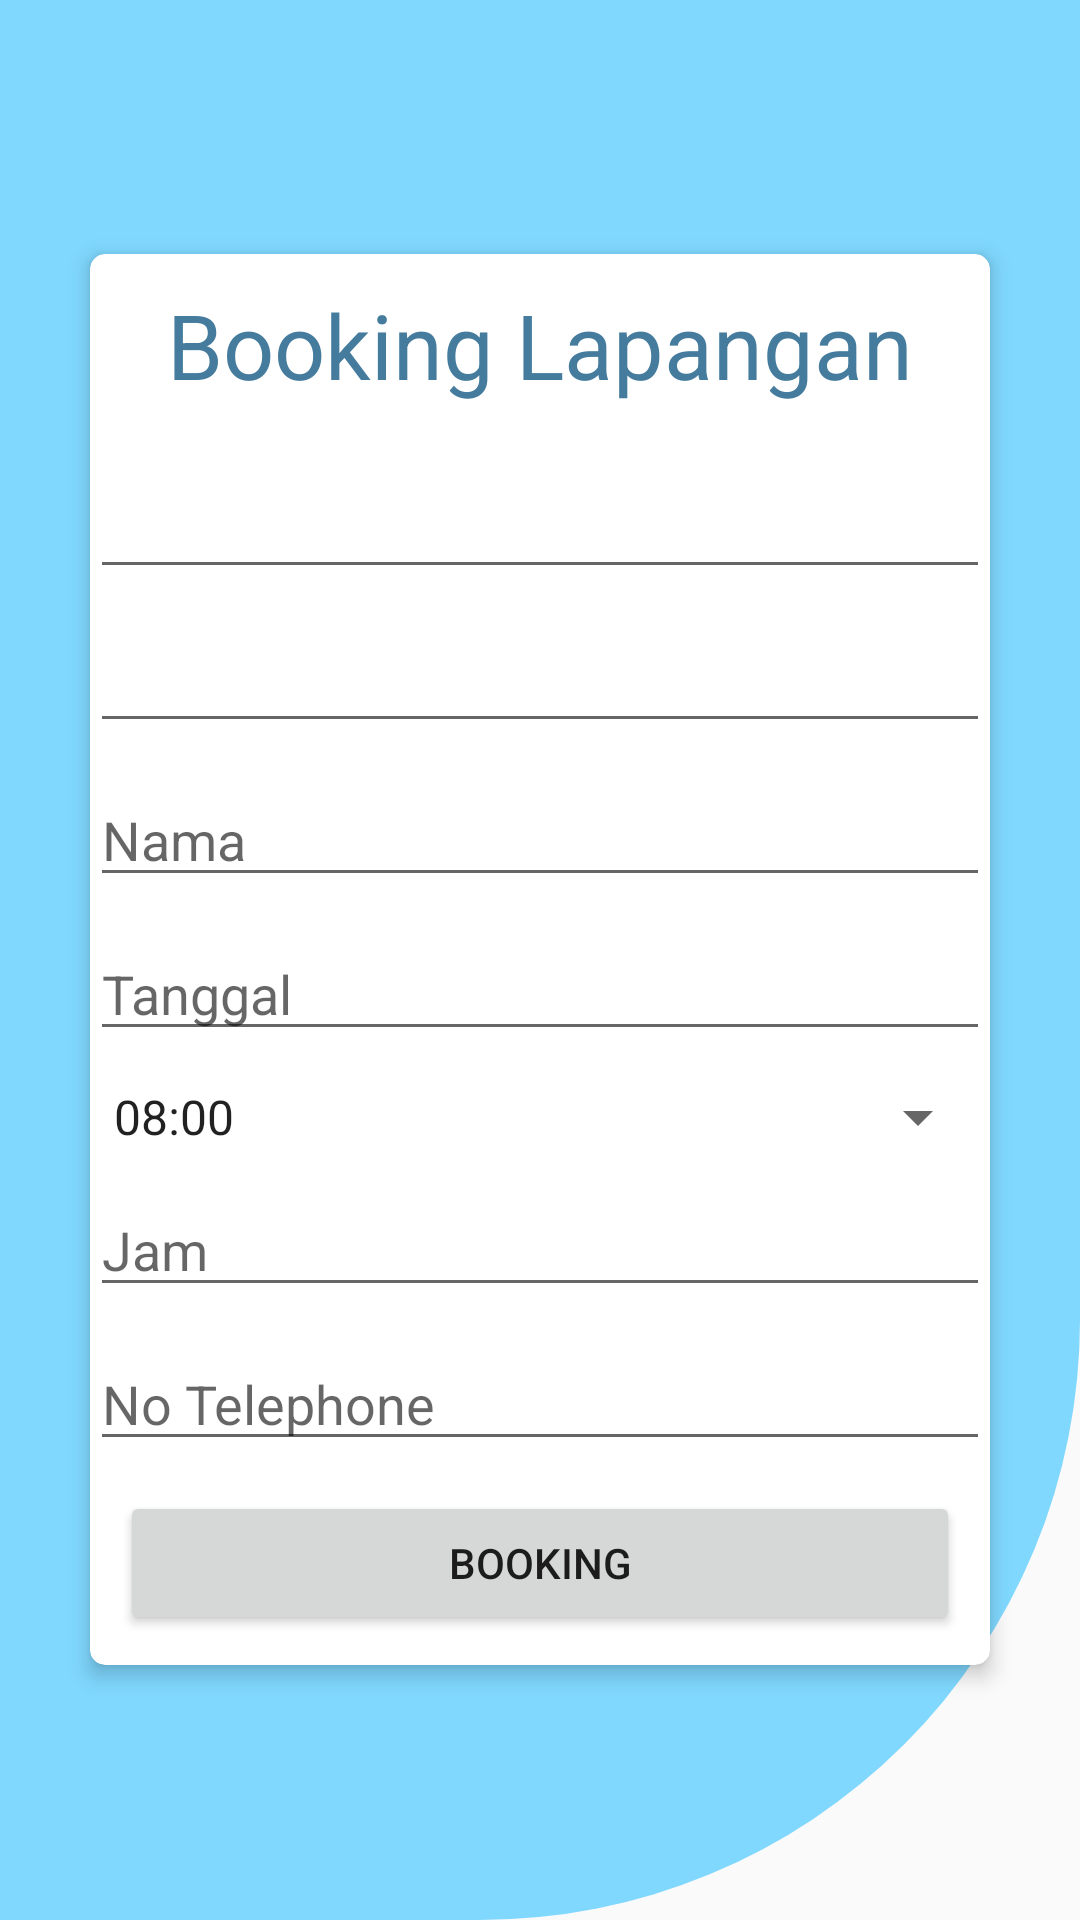

Here is an Android app screen rendered from its layout file. Give the layout XML and the strings, colors and styles it references.
<!-- AndroidManifest.xml: application theme Theme.FutsalUser -->
<!-- res/layout/activity_booking.xml -->
<?xml version="1.0" encoding="utf-8"?>
<RelativeLayout xmlns:android="http://schemas.android.com/apk/res/android"
    xmlns:app="http://schemas.android.com/apk/res-auto"
    xmlns:tools="http://schemas.android.com/tools"
    android:layout_width="match_parent"
    android:background="@drawable/shape_login"
    android:layout_height="match_parent"
    android:gravity="center"
    tools:context=".BookingActivity">
    <androidx.cardview.widget.CardView
        android:layout_width="300dp"
        android:layout_height="wrap_content"
        app:cardElevation="4dp"
        app:cardCornerRadius="5dp"
        android:background="@color/white">

        <LinearLayout
            android:layout_width="match_parent"
            android:layout_height="wrap_content"
            android:orientation="vertical">
            <TextView
                android:layout_width="match_parent"
                android:layout_height="wrap_content"
                android:text="Booking Lapangan"
                android:gravity="center"
                android:textSize="30dp"
                android:textColor="#457b9d"
                android:layout_margin="10dp"/>

            <EditText
                android:id="@+id/ETLapangan"
                android:layout_width="match_parent"
                android:layout_height="wrap_content"
                android:layout_marginTop="10dp"
                android:editable="false" />
            <EditText
                android:id="@+id/ETStatus"
                android:editable="false"
                android:layout_marginTop="10dp"
                android:layout_width="match_parent"
                android:layout_height="wrap_content"/>
            <EditText
                android:id="@+id/ETNama"
                android:layout_marginTop="10dp"
                android:hint="Nama"
                android:layout_width="match_parent"
                android:layout_height="wrap_content"/>
            <EditText
                android:id="@+id/ETtanggal"
                android:layout_width="match_parent"
                android:layout_height="wrap_content"
                android:hint="Tanggal"
                android:layout_marginTop="10dp"/>
            <Spinner
                android:id="@+id/SSlotJam"
                android:layout_width="match_parent"
                android:layout_height="wrap_content"
                android:layout_marginTop="10dp"
                android:entries="@array/jam" />
            <EditText
                android:id="@+id/ETjam"
                android:layout_width="match_parent"
                android:layout_height="wrap_content"
                android:hint="Jam"
                android:layout_marginTop="10dp"/>
            <EditText
                android:id="@+id/ETTelephone"
                android:layout_width="match_parent"
                android:layout_height="wrap_content"
                android:inputType="phone"
                android:hint="No Telephone"
                android:layout_marginTop="10dp"/>
            <Button
                android:id="@+id/BBooking"
                android:layout_width="match_parent"
                android:layout_height="wrap_content"
                android:layout_margin="10dp"
                android:text="Booking"/>
        </LinearLayout>
    </androidx.cardview.widget.CardView>
</RelativeLayout>
<!-- resources referenced by this layout -->
<resources>
  <string-array name="jam">
          <item>08:00</item>
          <item>09:00</item>
          <item>10:00</item>
          <item>11:00</item>
          <item>12:00</item>
          <item>13:00</item>
          <item>14:00</item>
          <item>15:00</item>
          <item>16:00</item>
          <item>17:00</item>
          <item>18:00</item>
          <item>19:00</item>
          <item>20:00</item>
          <item>21:00</item>
          <item>22:00</item>
          <item>23:00</item>
          <item>00:00</item>
      </string-array>
  <!-- drawable shape_login (drawable) -->
  <?xml version="1.0" encoding="utf-8"?>
  <shape xmlns:android="http://schemas.android.com/apk/res/android"
      android:shape="rectangle">
      <solid android:color="#80D8FF"></solid>
  
  
      <corners
          android:topLeftRadius="0dp"
          android:topRightRadius="0dp"
          android:bottomRightRadius="200dp"></corners>
  </shape>
  <style name="Theme.FutsalUser" parent="Theme.AppCompat.Light.NoActionBar">
          
          <item name="colorPrimary">@color/black</item>
          <item name="colorPrimaryVariant">@color/black</item>
          <item name="colorOnPrimary">@color/black</item>
          
          <item name="colorSecondary">@color/teal_200</item>
          <item name="colorSecondaryVariant">@color/teal_700</item>
          <item name="colorOnSecondary">@color/black</item>
          
          <item name="android:statusBarColor" tools:targetApi="l">?attr/colorPrimaryVariant</item>
          
      </style>
  <!-- not gathered from this repository: default colours our renderer supplied (Android Studio template values) -->
  <color name="teal_200">#FF03DAC5</color>
  <color name="teal_700">#FF018786</color>
  <color name="black">#FF000000</color>
  <color name="white">#FFFFFFFF</color>
</resources>
